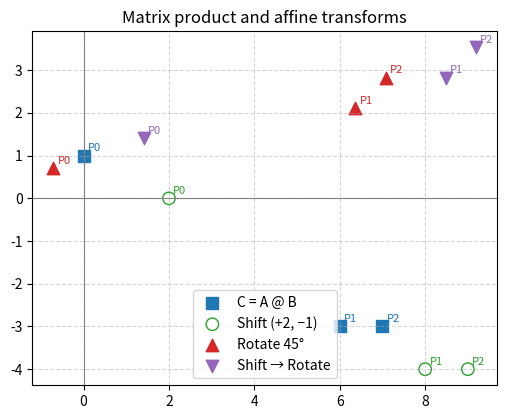

Source code (Python):
import numpy as np
import matplotlib.pyplot as plt

# ---------- 1. build example matrices ----------
A = np.array([[2, 1],
              [0, 3],
              [1, 4]])           # 3×2
B = np.array([[ -1, 1],
              [ 2,  -1]])         # 2×2

C = A @ B                        # 3×2 product → three 2-D points

# ---------- 2. define transforms ----------
shift_vec = np.array([2, -1])       # translation
theta = np.radians(45)              # 45° CCW rotation
R = np.array([[np.cos(theta), -np.sin(theta)],
              [np.sin(theta),  np.cos(theta)]])

C_shift      = C + shift_vec
C_rot        = (R @ C.T).T
C_shift_rot  = (R @ C_shift.T).T    # shift FIRST, then rotate

# ---------- 3. plotting utility ----------
def scatter(ax, pts, label, marker, color):
    ax.scatter(pts[:, 0], pts[:, 1], marker=marker,
               s=80, facecolors='none' if marker == 'o' else color,
               edgecolors=color, label=label)
    for i, (x, y) in enumerate(pts):
        ax.text(x + 0.1, y + 0.1, f"P{i}", fontsize=8, color=color)

# ---------- 4. make the plot ----------
fig, ax = plt.subplots(figsize=(6, 6))
ax.set_aspect('equal')
ax.grid(ls='--', alpha=0.5)
ax.axhline(0, color='grey', lw=0.8)
ax.axvline(0, color='grey', lw=0.8)

scatter(ax, C,            'C = A @ B',        's', 'tab:blue')
scatter(ax, C_shift,      'Shift (+2, −1)',   'o', 'tab:green')
scatter(ax, C_rot,        'Rotate 45°',       '^', 'tab:red')
scatter(ax, C_shift_rot,  'Shift → Rotate',   'v', 'tab:purple')

ax.set_title('Matrix product and affine transforms')
ax.legend()
plt.show()
